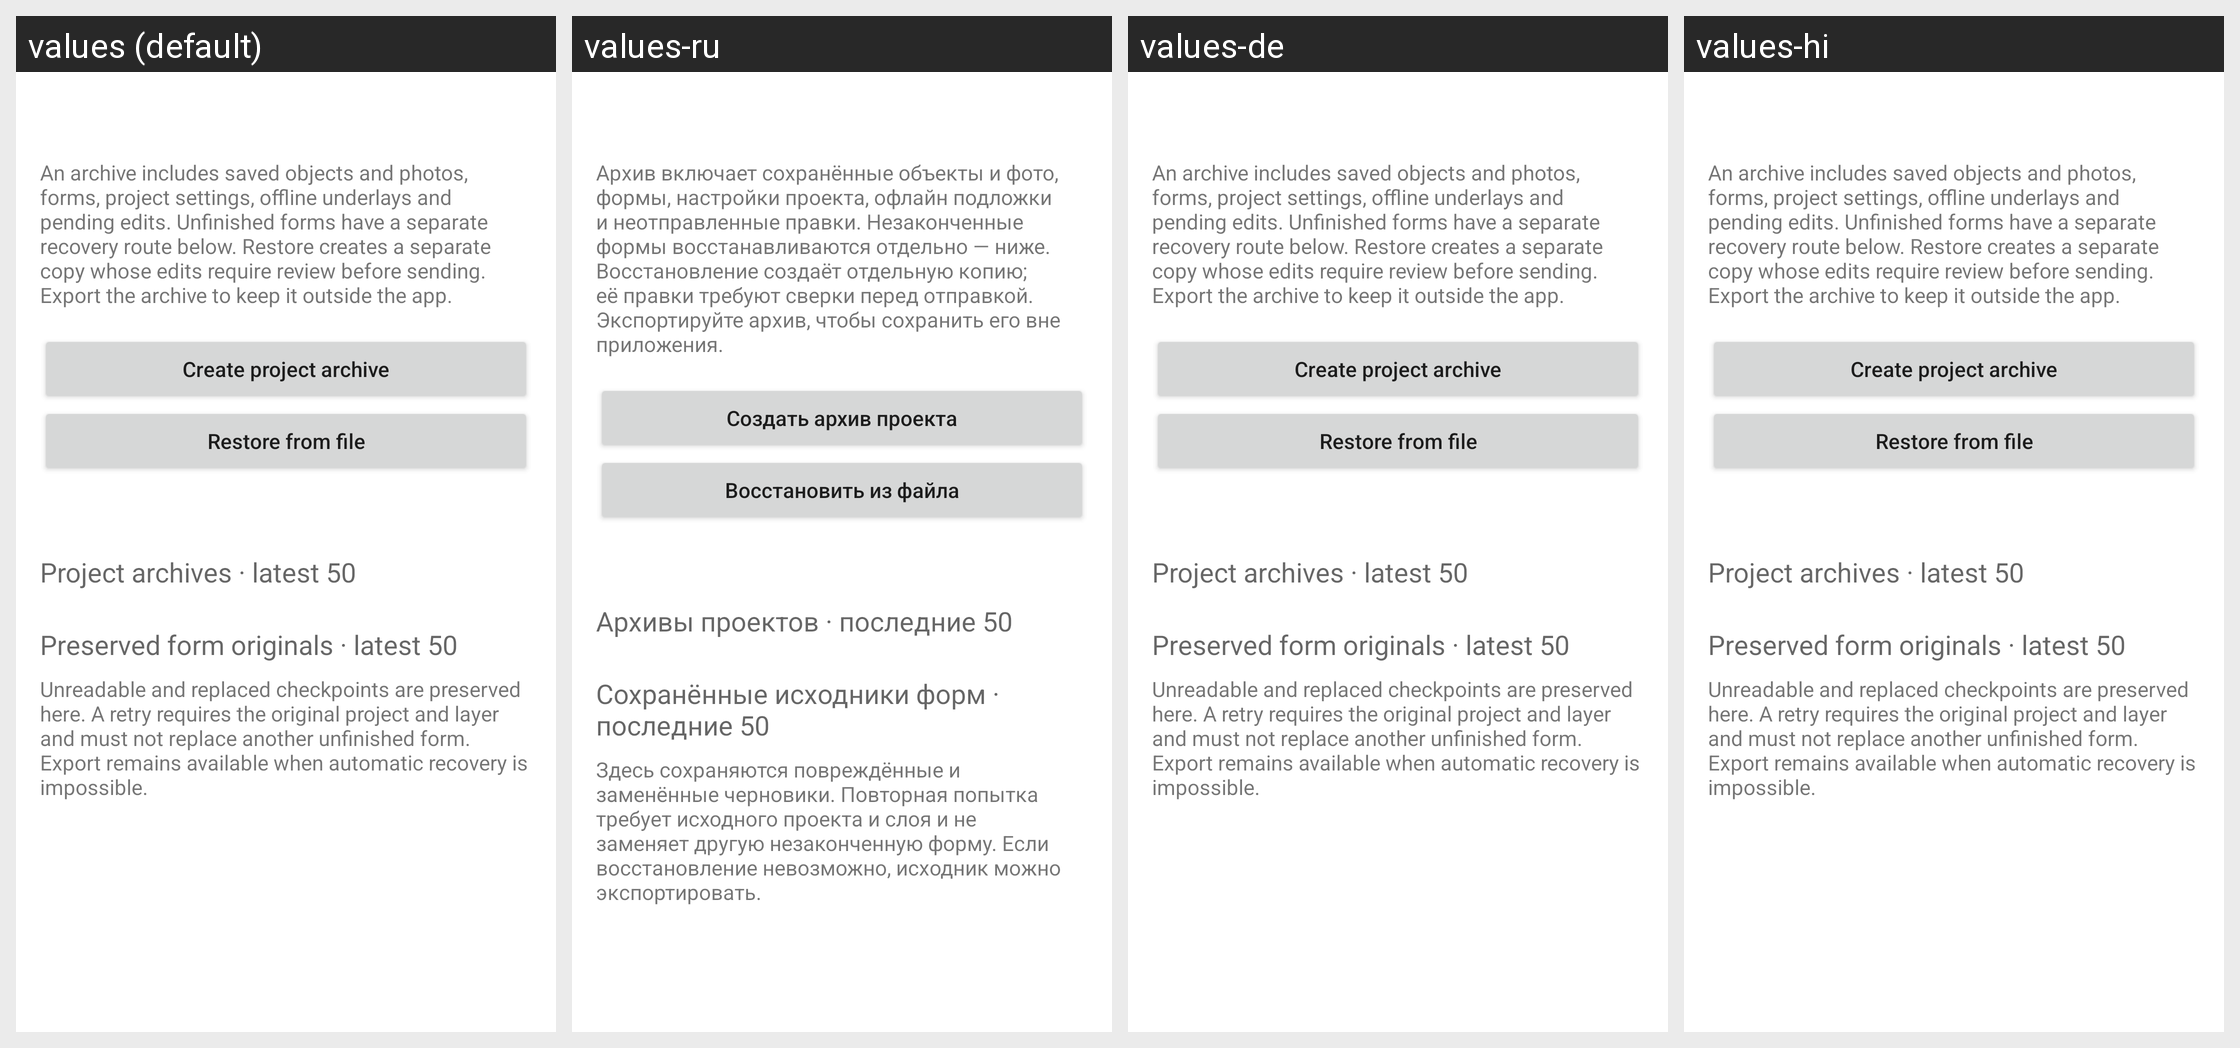

Strings drawn on this Android screen and how each of the app's shown locales translates them:
Android screen res/layout/activity_project_recovery.xml rendered under 4 locales, left to right: values (default), values-ru, values-de, values-hi. Device: Nexus 5 (rendered at 1080×1920; each locale shown at half size, 540×960, under a caption strip naming it); theme Theme.MaterialComponents.DayNight.NoActionBar.
Other locales in the repository, not shown: values-cs, values-fr, values-ja, values-pt-rBR, values-uk.
Strings drawn on this screen, with the default value and each locale's value (text and hints the layout hard-codes, and strings that could not be matched under every locale, appear in the picture but are not listed):

recovery_description
  values: An archive includes saved objects and photos, forms, project settings, offline underlays and pending edits. Unfinished forms have a separate recovery route below. Restore creates a separate copy whose edits require review before sending. Export the archive to keep it outside the app.
  values-ru: Архив включает сохранённые объекты и фото, формы, настройки проекта, офлайн подложки и неотправленные правки. Незаконченные формы восстанавливаются отдельно — ниже. Восстановление создаёт отдельную копию; её правки требуют сверки перед отправкой. Экспортируйте архив, чтобы сохранить его вне приложения.
  values-de: An archive includes saved objects and photos, forms, project settings, offline underlays and pending edits. Unfinished forms have a separate recovery route below. Restore creates a separate copy whose edits require review before sending. Export the archive to keep it outside the app.  [not translated; the default value is used]
  values-hi: An archive includes saved objects and photos, forms, project settings, offline underlays and pending edits. Unfinished forms have a separate recovery route below. Restore creates a separate copy whose edits require review before sending. Export the archive to keep it outside the app.  [not translated; the default value is used]

recovery_create
  values: Create project archive
  values-ru: Создать архив проекта
  values-de: Create project archive  [not translated; the default value is used]
  values-hi: Create project archive  [not translated; the default value is used]

recovery_import
  values: Restore from file
  values-ru: Восстановить из файла
  values-de: Restore from file  [not translated; the default value is used]
  values-hi: Restore from file  [not translated; the default value is used]

recovery_archives
  values: Project archives · latest 50
  values-ru: Архивы проектов · последние 50
  values-de: Project archives · latest 50  [not translated; the default value is used]
  values-hi: Project archives · latest 50  [not translated; the default value is used]

recovery_drafts
  values: Preserved form originals · latest 50
  values-ru: Сохранённые исходники форм · последние 50
  values-de: Preserved form originals · latest 50  [not translated; the default value is used]
  values-hi: Preserved form originals · latest 50  [not translated; the default value is used]

recovery_drafts_description
  values: Unreadable and replaced checkpoints are preserved here. A retry requires the original project and layer and must not replace another unfinished form. Export remains available when automatic recovery is impossible.
  values-ru: Здесь сохраняются повреждённые и заменённые черновики. Повторная попытка требует исходного проекта и слоя и не заменяет другую незаконченную форму. Если восстановление невозможно, исходник можно экспортировать.
  values-de: Unreadable and replaced checkpoints are preserved here. A retry requires the original project and layer and must not replace another unfinished form. Export remains available when automatic recovery is impossible.  [not translated; the default value is used]
  values-hi: Unreadable and replaced checkpoints are preserved here. A retry requires the original project and layer and must not replace another unfinished form. Export remains available when automatic recovery is impossible.  [not translated; the default value is used]
